Run: headless pygame with SDL's dummy video driver; simulated clock (each Clock.tick advances the game by its frame time, no real sleeping); random seed 0; keys injected as events and as key.get_pressed() state; no mouse input.
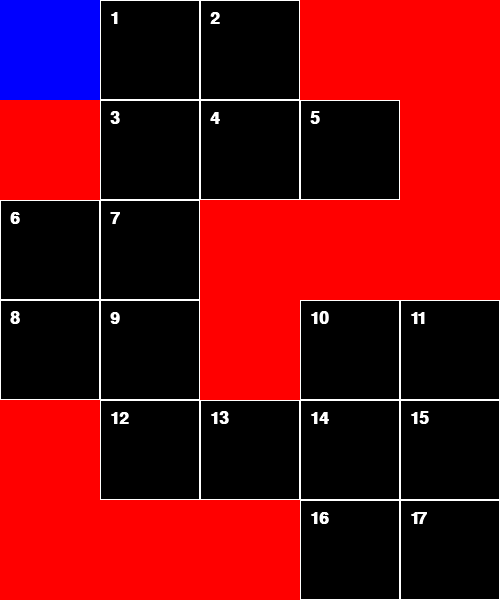
Frame 1 of 4 · flips 1–60 · no input
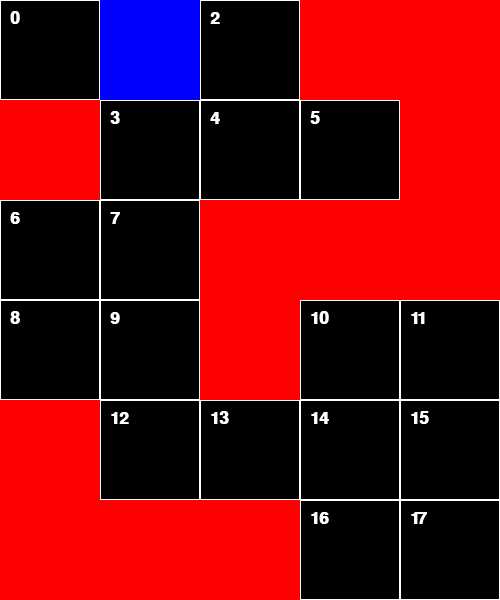
Frame 2 of 4 · flips 61–180 · tapped SPACE, RETURN · held RIGHT (→), D
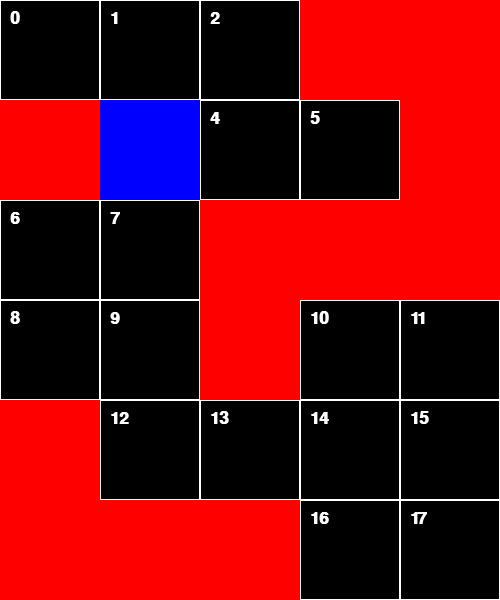
Frame 3 of 4 · flips 181–300 · held DOWN (↓), S
Frame 4 of 4 · flips 301–420 · held LEFT (←), A, UP (↑), W · screen same as frame 2, image omitted

The pygame program that drew these frames:

#Author: Matteo Lamberti
#Target: make a program that find the fastest way to go from a to b

# stanza rettangolare con piastrelle e ostacoli
# (matrice 0 per piatrelle vuote - 1 per piastrelle occupate)
# il robot (verde) vuole andare in un punto (viola)
# calcolare il percorso più breve
# caricare un dizionario di posti in cui si può andare (dizionario delle adiacenze)

import pygame
import sys
CELL_SIZE = 100
BLACK = (0,0,0) #RGB
WHITE = (255,255,255)
RED = (255,0,0)
GREEN = (0,0,255)

def creaGriglia(mat):
    global screen
    pygame.init()
    i=0
    k=0
    contCelle=0
    dimension=(CELL_SIZE*len(mat[0]),CELL_SIZE*len(mat))
    screen = pygame.display.set_mode(dimension)
    screen.fill(BLACK)
    for y in range(0,dimension[1],CELL_SIZE):
        for x in range(0,dimension[0],CELL_SIZE):
            tile = pygame.Rect(x,y,CELL_SIZE,CELL_SIZE)
            if mat[i][k]==-1:
                pygame.draw.rect(screen,RED,tile)
            else:
                pygame.draw.rect(screen,WHITE,tile,1)
                fnt = pygame.font.SysFont(None, 25, bold = True)
                txt = fnt.render(str(contCelle), True, (255, 255, 255))
                screen.blit(txt, (x+10, y+10))
                contCelle+=1
            k+=1
        k=0
        i+=1

def enumerateSlots(mat):
    n=0
    i=0
    for row in mat:
        k=0
        for value in row:
            if value==0:
                mat[i][k]=n
                n+=1
            k+=1
        i+=1

def adjacencyDictionary(mat):
    aD={}
    for i in range(0,len(mat)): #y - row
        for k in range(0,len(mat[0])):  #x - column
            if mat[i][k]!=-1:
                temp=[]
                if i != 0:
                    if mat[i-1][k]!=-1:
                        temp.append(mat[i-1][k])
                if k != 0:
                    if mat[i][k-1]!=-1:
                        temp.append(mat[i][k-1])
                if i != len(mat)-1:
                    if mat[i+1][k]!=-1:
                        temp.append(mat[i+1][k])
                if k != len(mat[i])-1:
                    if mat[i][k+1]!=-1:
                        temp.append(mat[i][k+1])
                aD[mat[i][k]]=temp
    return aD             

def disegnaRobot(robotX,robotY):
    robot= pygame.Rect(robotY, robotX, CELL_SIZE, CELL_SIZE)
    pygame.draw.rect(screen, GREEN, robot)  

def main():
    mat = [[0,0,0,-1,-1],
        [-1,0,0,0,-1],
        [0,0,-1,-1,-1],
        [0,0,-1,0,0],
        [-1,0,0,0,0],
        [-1,-1,-1,0,0]]
    robotX=0
    robotY=0
    enumerateSlots(mat)
    aD=adjacencyDictionary(mat)
    while True:
        creaGriglia(mat)
        disegnaRobot(robotX *CELL_SIZE,robotY*CELL_SIZE)
        for event in pygame.event.get():
            if event.type == pygame.KEYDOWN:
                if event.key == pygame.K_q:
                    pygame.quit()
                    sys.exit()
                if robotX-1>-1:    
                    if event.key == pygame.K_w and mat[robotX-1][robotY]!=-1:
                        robotX=robotX-1
                if robotY-1>-1:    
                    if event.key == pygame.K_a and mat[robotX][robotY-1]!=-1:           
                        robotY=robotY-1
                if robotX+1<=5:  
                    if event.key == pygame.K_s and mat[robotX+1][robotY]!=-1:
                        robotX=robotX+1
                if robotY+1<=4:
                    if event.key == pygame.K_d and mat[robotX][robotY+1]!=-1:
                        robotY=robotY+1
        pygame.display.update()
    
if __name__ == "__main__":
    main()
